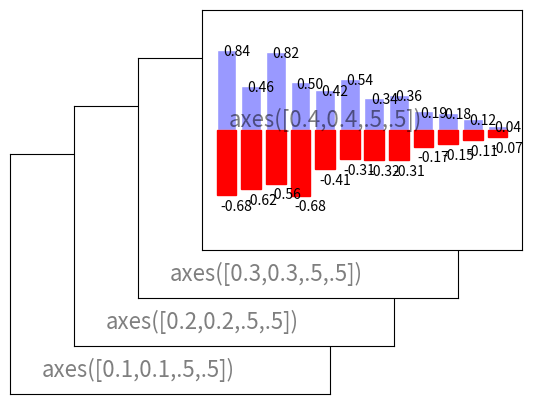

Write the Python code that produced this figure.
import matplotlib.pyplot as plt
import numpy as np 
# 決定底框
plt.axes([0.1,0.1,.5,.5])
# 給定刻度
plt.xticks([]), plt.yticks([])
plt.text(0.1,0.1, 'axes([0.1,0.1,.5,.5])',ha='left',va='center',size=16,alpha=.5)
# 決定第二層框
plt.axes([0.2,0.2,.5,.5])
plt.xticks([]), plt.yticks([])
plt.text(0.1,0.1, 'axes([0.2,0.2,.5,.5])',ha='left',va='center',size=16,alpha=.5)
# 決定第三層框
plt.axes([0.3,0.3,.5,.5])
plt.xticks([]), plt.yticks([])
plt.text(0.1,0.1, 'axes([0.3,0.3,.5,.5])',ha='left',va='center',size=16,alpha=.5)
# 決定第四層框
plt.axes([0.4,0.4,.5,.5])
plt.xticks([]), plt.yticks([])
plt.text(0.1,0.1, 'axes([0.4,0.4,.5,.5])',ha='left',va='center',size=16,alpha=.5)
plt.show()


# 條型圖: Bar Plots
# 問題: 嘗試通過添加紅色條形標籤重現下方的圖形
import numpy as np
import matplotlib.pyplot as plt
# 配置12 組 Bar
n = 12 
X = np.arange(n)
# 給定數學運算式
Y1 = (1-X/float(n)) * np.random.uniform(0.5,1.0,n)
Y2 = (1-X/float(n)) * np.random.uniform(0.5,1.0,n)
# 指定上半部繪製區域, 給定 Bar 顏色, 邊界顏色(+Y 指的是 XY 四象限的第一象限)
plt.bar(X, +Y1, facecolor='#9999ff', edgecolor='white')
plt.bar(X, -Y2, facecolor='#FF0000', edgecolor='red')
# 設定繪圖圖示區間
for x,y in zip(X,Y1):
    plt.text(x+0.4, y+0.05, '%.2f' % y, ha='center', va= 'top')
for x,y in zip(X,Y2):
    plt.text(x+0.4, -y-0.05, '-%.2f' % y, ha='center', va= 'top')
# 設定Y軸區間
plt.ylim(-1.25,+1.25)
plt.show()

#color-hex https://www.color-hex.com/